Photos from the image-classification dataset "leen2@olin302-51.cslabs.carleton.edu" in the GitHub repository noazlee/cs400_image_segmentation. Its 2 classes are: clean, dust.

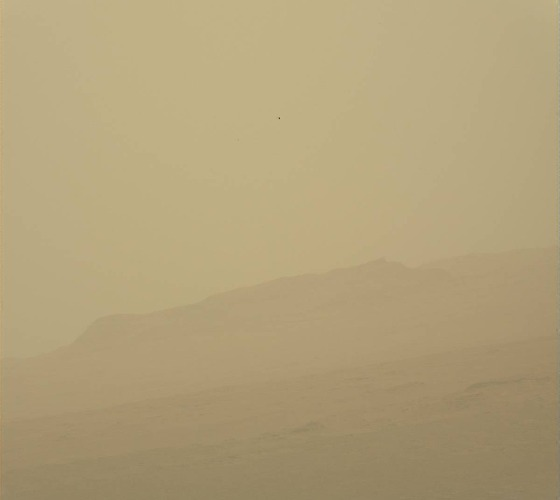
Label: dust

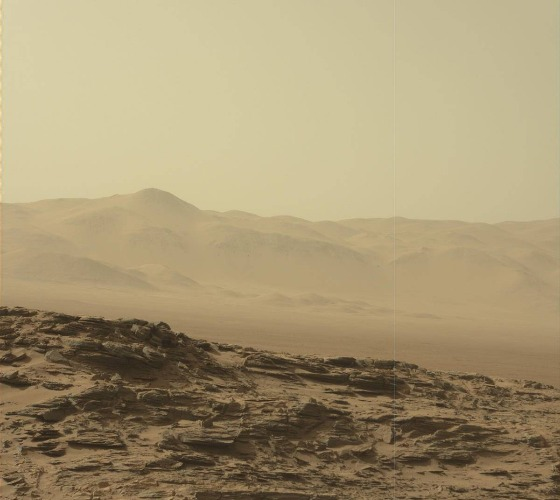
Label: dust

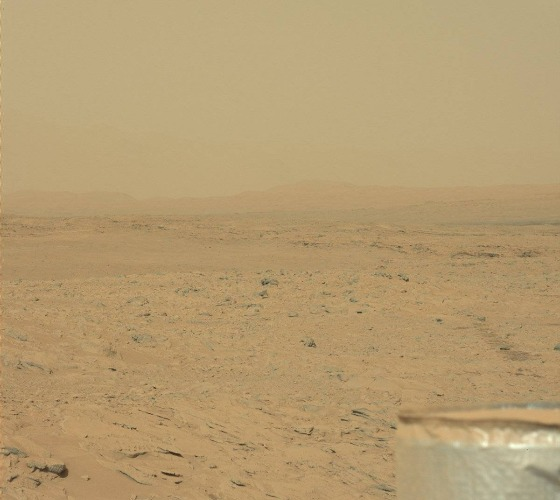
Label: dust

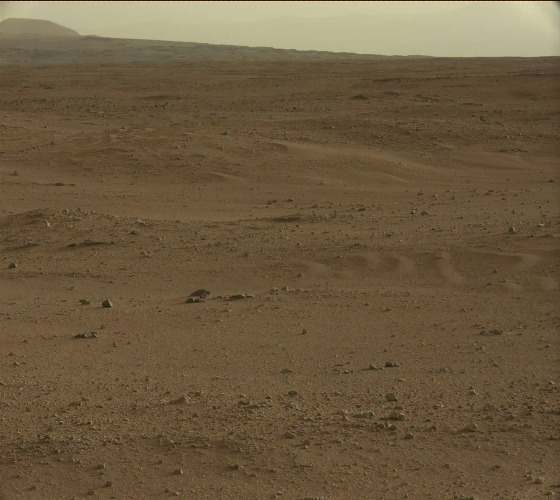
Label: clean

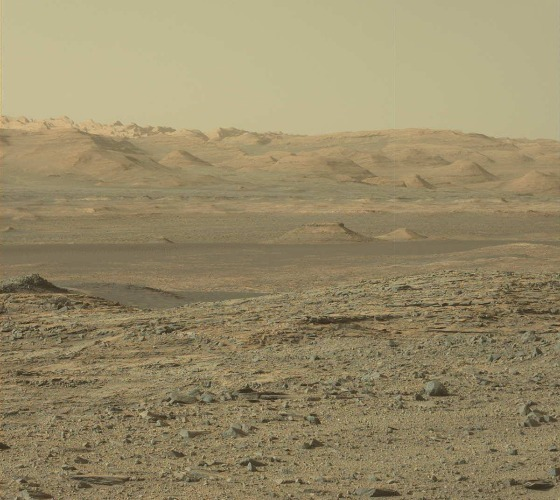
Label: clean

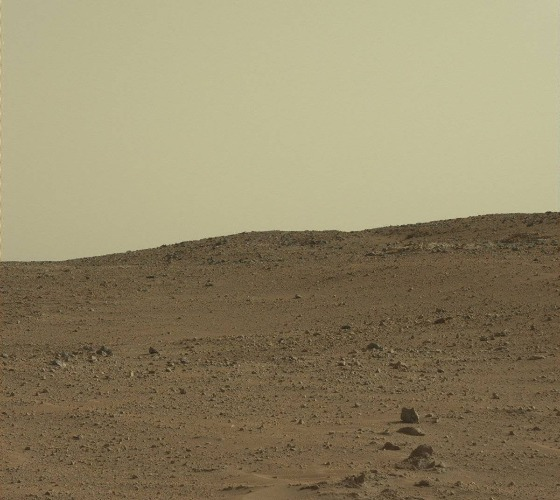
Label: clean
